Run: headless pygame with SDL's dummy video driver; simulated clock (each Clock.tick advances the game by its frame time, no real sleeping); random seed 0; keys injected as events and as key.get_pressed() state; mouse plan: one left click at the window centre at the start of phase 2, then a move to the lower-right quarter at the start of phase 3.
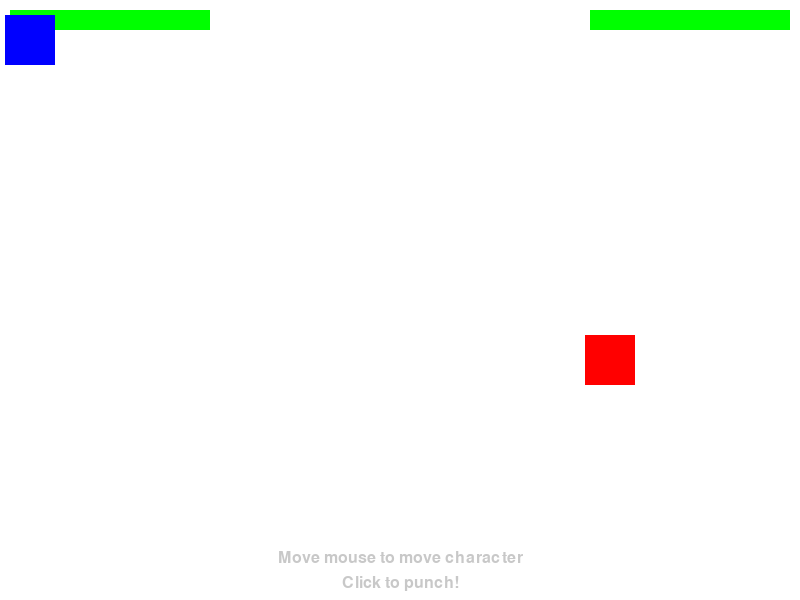
Frame 1 of 4 · flips 1–60 · no input
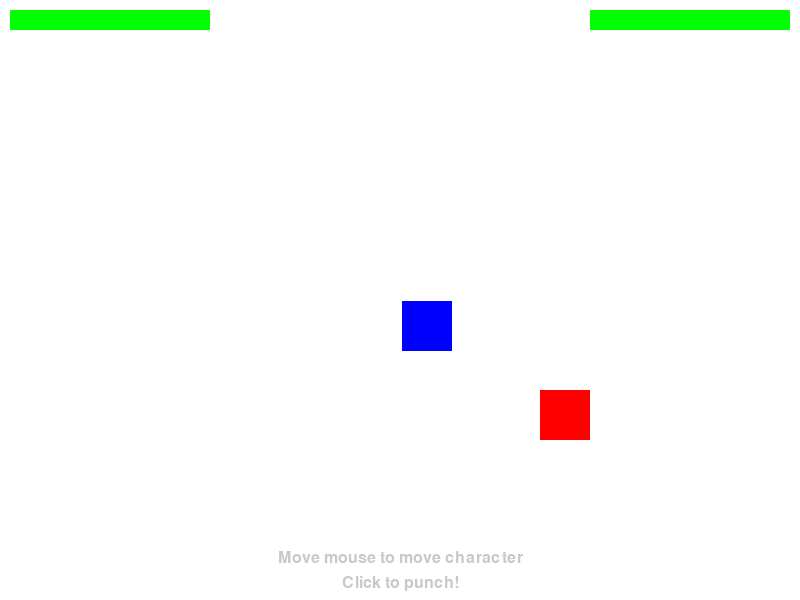
Frame 2 of 4 · flips 61–180 · clicked the window centre · tapped SPACE, RETURN · held RIGHT (→), D
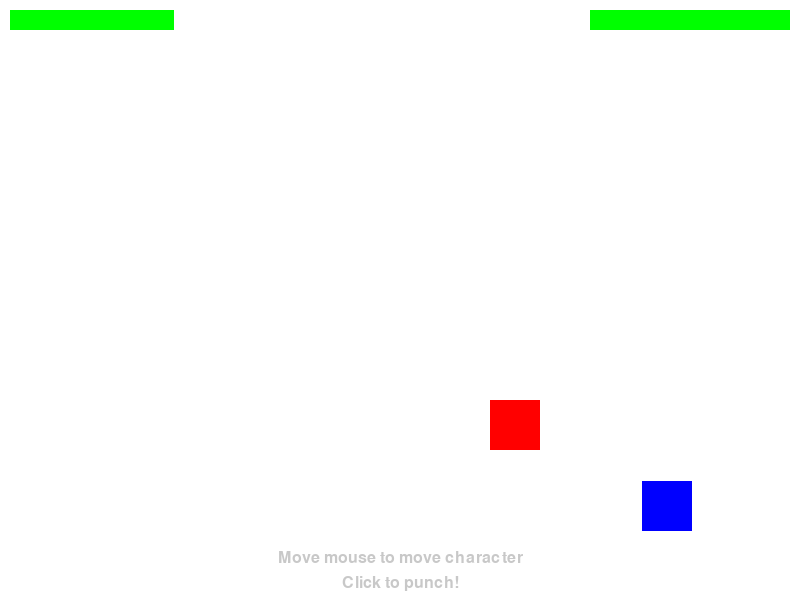
Frame 3 of 4 · flips 181–300 · moved the mouse to the lower-right quarter · held DOWN (↓), S
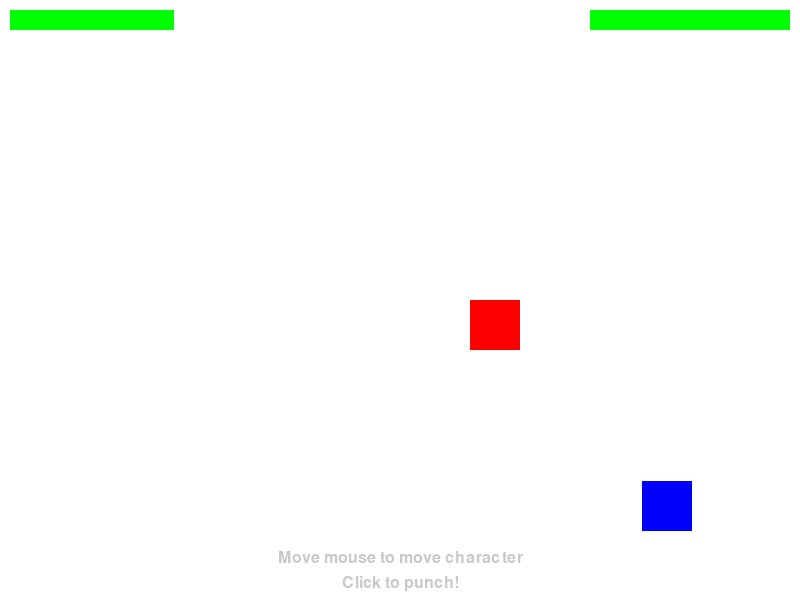
Frame 4 of 4 · flips 301–420 · held LEFT (←), A, UP (↑), W

The pygame program that drew these frames:

import pygame
import random
import math
import sys

# Colors
WHITE = (255, 255, 255)
BLACK = (0, 0, 0)
RED = (255, 0, 0)
GREEN = (0, 255, 0)
BLUE = (0, 0, 255)
GRAY = (200, 200, 200)

# Character class
class Character:
    def __init__(self, x, y, color, is_player=False):
        self.x = x
        self.y = y
        self.color = color
        self.width = 50
        self.height = 50
        self.speed = 5
        self.health = 100
        self.is_player = is_player
        self.punching = False
        self.punch_timer = 0

    def draw(self, surface):
        pygame.draw.rect(surface, self.color, (self.x, self.y, self.width, self.height))
        
        # Draw punch effect when punching
        if self.punching:
            punch_color = (255, 165, 0)  # Orange
            punch_size = 10
            pygame.draw.rect(surface, punch_color, 
                             (self.x + self.width, self.y, punch_size, self.height))

    def move_towards_mouse(self):
        if self.is_player:
            mouse_x, mouse_y = pygame.mouse.get_pos()
            angle = math.atan2(mouse_y - self.y, mouse_x - self.x)
            self.x += math.cos(angle) * self.speed
            self.y += math.sin(angle) * self.speed

    def check_collision(self, other):
        # Simple rectangle collision
        return (self.x < other.x + other.width and
                self.x + self.width > other.x and
                self.y < other.y + other.height and
                self.y + self.height > other.y)

def main():
    # Initialize Pygame
    pygame.init()

    # Screen setup
    WIDTH, HEIGHT = 800, 600
    screen = pygame.display.set_mode((WIDTH, HEIGHT))
    pygame.display.set_caption("Dad Fight!")

    # Game setup
    clock = pygame.time.Clock()
    font = pygame.font.Font(None, 36)
    small_font = pygame.font.Font(None, 24)

    # Create characters
    player = Character(100, HEIGHT//2, BLUE, is_player=True)
    dad = Character(WIDTH - 200, HEIGHT//2, RED)

     # Instruction text
    instruction_text1 = small_font.render("Move mouse to move character", True, GRAY)
    instruction_text2 = small_font.render("Click to punch!", True, GRAY)

    # Main game loop
    running = True
    while running:
        # Event handling
        for event in pygame.event.get():
            if event.type == pygame.QUIT:
                running = False
            
            # Punch on mouse click
            if event.type == pygame.MOUSEBUTTONDOWN and event.button == 1:
                player.punching = True
                player.punch_timer = 10  # Punch duration
                
                # Check if punch hits dad
                if player.check_collision(dad):
                    dad.health -= 20  # More damage when punching
        
        # Clear the screen
        screen.fill(WHITE)
        
        # Move player towards mouse
        player.move_towards_mouse()
        
        # Simple dad AI: move randomly
        dad.x += random.choice([-1, 0, 1]) * dad.speed
        dad.y += random.choice([-1, 0, 1]) * dad.speed
        
        # Keep characters in screen bounds
        player.x = max(0, min(player.x, WIDTH - player.width))
        player.y = max(0, min(player.y, HEIGHT - player.height))
        dad.x = max(0, min(dad.x, WIDTH - dad.width))
        dad.y = max(0, min(dad.y, HEIGHT - dad.height))
        
        # Collision damage
        if player.check_collision(dad):
            player.health -= 1  # Small damage when touching
        
        # Punch timer
        if player.punch_timer > 0:
            player.punch_timer -= 1
        else:
            player.punching = False
        
        # Draw health bars
        pygame.draw.rect(screen, GREEN, (10, 10, player.health * 2, 20))
        pygame.draw.rect(screen, GREEN, (WIDTH - 210, 10, dad.health * 2, 20))
        
        # Draw characters
        player.draw(screen)
        dad.draw(screen)

        # Draw instruction text at the bottom
        screen.blit(instruction_text1, (WIDTH//2 - instruction_text1.get_width()//2, HEIGHT - 50))
        screen.blit(instruction_text2, (WIDTH//2 - instruction_text2.get_width()//2, HEIGHT - 25))
        
        # Game over conditions
        if player.health <= 0 or dad.health <= 0:
            # Display game over text
            game_over_text = font.render("Game Over!", True, BLACK)
            screen.blit(game_over_text, (WIDTH//2 - 100, HEIGHT//2))
            pygame.display.flip()
            pygame.time.wait(2000)
            running = False
        
        # Update display
        pygame.display.flip()
        
        # Cap the frame rate
        clock.tick(60)

    # Quit the game
    pygame.quit()
    sys.exit()

def start_fight():
    main()  # This runs the fight scene when called

if __name__ == "__main__":
    start_fight()
